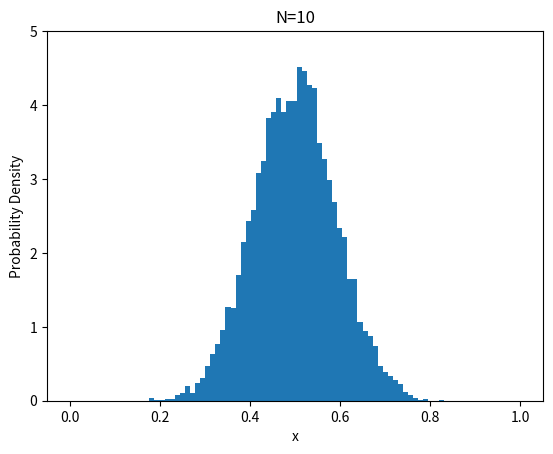

Recreate this plot in Python.
import numpy as np
import matplotlib.pyplot as plt

x_means = []
N = 10

for _ in range(10000):
    xs = []
    for n in range(N):
        x = np.random.rand()
        xs.append(x)
    mean = np.mean(xs)
    x_means.append(mean)

plt.hist(x_means, bins='auto', density=True)
plt.title(f'N={N}')
plt.xlabel('x')
plt.ylabel('Probability Density')
plt.xlim(-0.05, 1.05)
plt.ylim(0, 5)
plt.show()